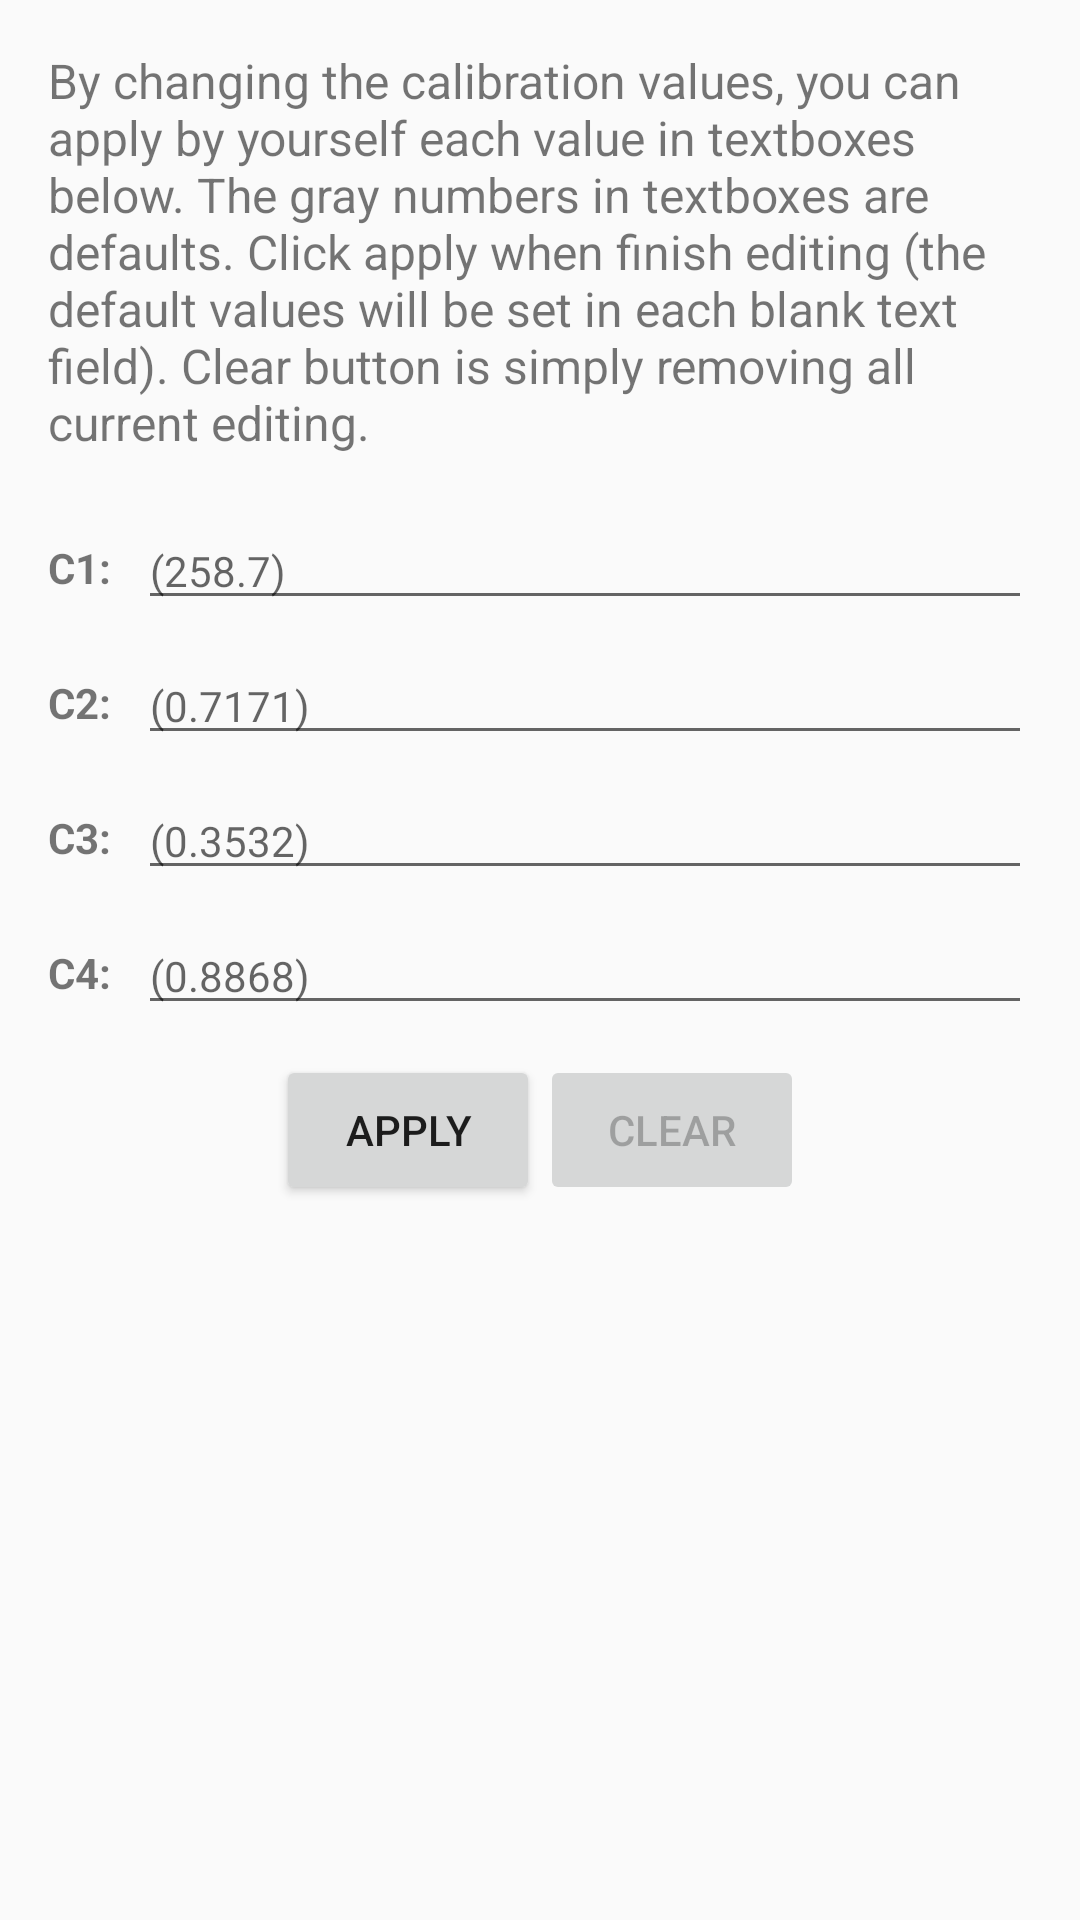

This screen was rendered from an Android layout file. Write that file and the resources it references.
<!-- AndroidManifest.xml: application theme AppTheme -->
<!-- res/layout/activity_advance_setting.xml -->
<?xml version="1.0" encoding="utf-8"?>
<LinearLayout
        xmlns:android="http://schemas.android.com/apk/res/android"
        xmlns:tools="http://schemas.android.com/tools"
        xmlns:app="http://schemas.android.com/apk/res-auto"
        android:layout_width="match_parent"
        android:layout_height="match_parent"
        android:paddingLeft="@dimen/activity_horizontal_margin"
        android:paddingRight="@dimen/activity_horizontal_margin"
        android:paddingTop="@dimen/activity_vertical_margin"
        android:paddingBottom="@dimen/activity_vertical_margin"
        android:orientation="vertical"
        tools:context=".view.impl.AdvanceSettingActivity">

    <TextView android:layout_width="match_parent" android:layout_height="wrap_content"
              android:text="@string/calib_setting_desc"
              android:textSize="@dimen/font_size_heading2"/>

    <LinearLayout android:layout_width="match_parent" android:layout_height="wrap_content"
                  android:gravity="center_vertical"
                  android:orientation="horizontal"
                  android:layout_marginTop="20dp">
        <TextView android:layout_width="30dp" android:layout_height="wrap_content"
                  android:text="@string/calib_prefix_a1"
                  android:textStyle="bold"
                  android:textSize="@dimen/font_size_heading3"/>

        <EditText android:layout_width="match_parent" android:layout_height="35dp"
                  android:numeric="decimal"
                  android:textSize="@dimen/font_size_heading3"
                  android:hint="@string/calib_setting_a1_hint"
                  android:id="@+id/edt_a1_override"
                  android:singleLine="true"
                  android:imeOptions="actionNext"/>
    </LinearLayout>

    <LinearLayout android:layout_width="match_parent" android:layout_height="wrap_content"
                  android:gravity="center_vertical"
                  android:orientation="horizontal"
                  android:layout_marginTop="10dp">
        <TextView android:layout_width="30dp" android:layout_height="wrap_content"
                  android:text="@string/calib_prefix_a2"
                  android:textStyle="bold"
                  android:textSize="@dimen/font_size_heading3"/>

        <EditText android:layout_width="match_parent" android:layout_height="35dp"
                  android:numeric="decimal"
                  android:textSize="@dimen/font_size_heading3"
                  android:hint="@string/calib_setting_a2_hint"
                  android:id="@+id/edt_a2_override"
                  android:singleLine="true"
                  android:imeOptions="actionNext"/>
    </LinearLayout>

    <LinearLayout android:layout_width="match_parent" android:layout_height="wrap_content"
                  android:gravity="center_vertical"
                  android:orientation="horizontal"
                  android:layout_marginTop="10dp">
        <TextView android:layout_width="30dp" android:layout_height="wrap_content"
                  android:text="@string/calib_prefix_a3"
                  android:textStyle="bold"
                  android:textSize="@dimen/font_size_heading3"/>

        <EditText android:layout_width="match_parent" android:layout_height="35dp"
                  android:numeric="decimal"
                  android:textSize="@dimen/font_size_heading3"
                  android:hint="@string/calib_setting_a3_hint"
                  android:id="@+id/edt_a3_override"
                  android:singleLine="true"
                  android:imeOptions="actionNext"/>
    </LinearLayout>

    <LinearLayout android:layout_width="match_parent" android:layout_height="wrap_content"
                  android:gravity="center_vertical"
                  android:orientation="horizontal"
                  android:layout_marginTop="10dp">
        <TextView android:layout_width="30dp" android:layout_height="wrap_content"
                  android:text="@string/calib_prefix_a4"
                  android:textStyle="bold"
                  android:textSize="@dimen/font_size_heading3"/>

        <EditText android:layout_width="match_parent" android:layout_height="35dp"
                  android:numeric="decimal"
                  android:textSize="@dimen/font_size_heading3"
                  android:hint="@string/calib_setting_a4_hint"
                  android:id="@+id/edt_a4_override"
                  android:singleLine="true"
                  android:imeOptions="actionDone"/>
    </LinearLayout>

    <LinearLayout android:layout_width="match_parent" android:layout_height="wrap_content"
                  android:orientation="horizontal"
                  android:layout_marginTop="10dp"
                  android:gravity="center">
        <Button
                android:layout_width="wrap_content"
                android:layout_height="50dp"
                android:text="@string/calib_setting_apply_overrides"
                android:enabled="true"
                android:id="@+id/btn_apply_overrides"/>

        <Button
                android:layout_width="wrap_content"
                android:layout_height="50dp"
                android:text="@string/calib_setting_clear_overrides"
                android:enabled="false"
                android:id="@+id/btn_clear_overrides"/>
    </LinearLayout>

</LinearLayout>
<!-- resources referenced by this layout -->
<resources>
  <dimen name="activity_horizontal_margin">16dp</dimen>
  <dimen name="activity_vertical_margin">16dp</dimen>
  <dimen name="font_size_heading2">16sp</dimen>
  <dimen name="font_size_heading3">14sp</dimen>
  <string name="calib_prefix_a1">C1:\u0020</string>
  <string name="calib_prefix_a2">C2:\u0020</string>
  <string name="calib_prefix_a3">C3:\u0020</string>
  <string name="calib_prefix_a4">C4:\u0020</string>
  <string name="calib_setting_a1_hint">(258.7)</string>
  <string name="calib_setting_a2_hint">(0.7171)</string>
  <string name="calib_setting_a3_hint">(0.3532)</string>
  <string name="calib_setting_a4_hint">(0.8868)</string>
  <string name="calib_setting_apply_overrides">Apply</string>
  <string name="calib_setting_clear_overrides">Clear</string>
  <string name="calib_setting_desc">By changing the calibration values, you can apply by yourself each value in textboxes
          below. The gray numbers in textboxes are defaults. Click apply when finish editing (the default values will be set
          in each blank text field). Clear button is simply removing all current editing.
      </string>
  <style name="AppTheme" parent="Theme.AppCompat.Light.DarkActionBar">
          
          <item name="colorPrimary">@color/colorPrimary</item>
          <item name="colorPrimaryDark">@color/colorPrimaryDark</item>
          <item name="colorAccent">@color/colorAccent</item>
      </style>
  <color name="colorPrimary">#FFD300</color>
  <color name="colorPrimaryDark">#e6be00</color>
  <color name="colorAccent">#EB6E08</color>
</resources>
